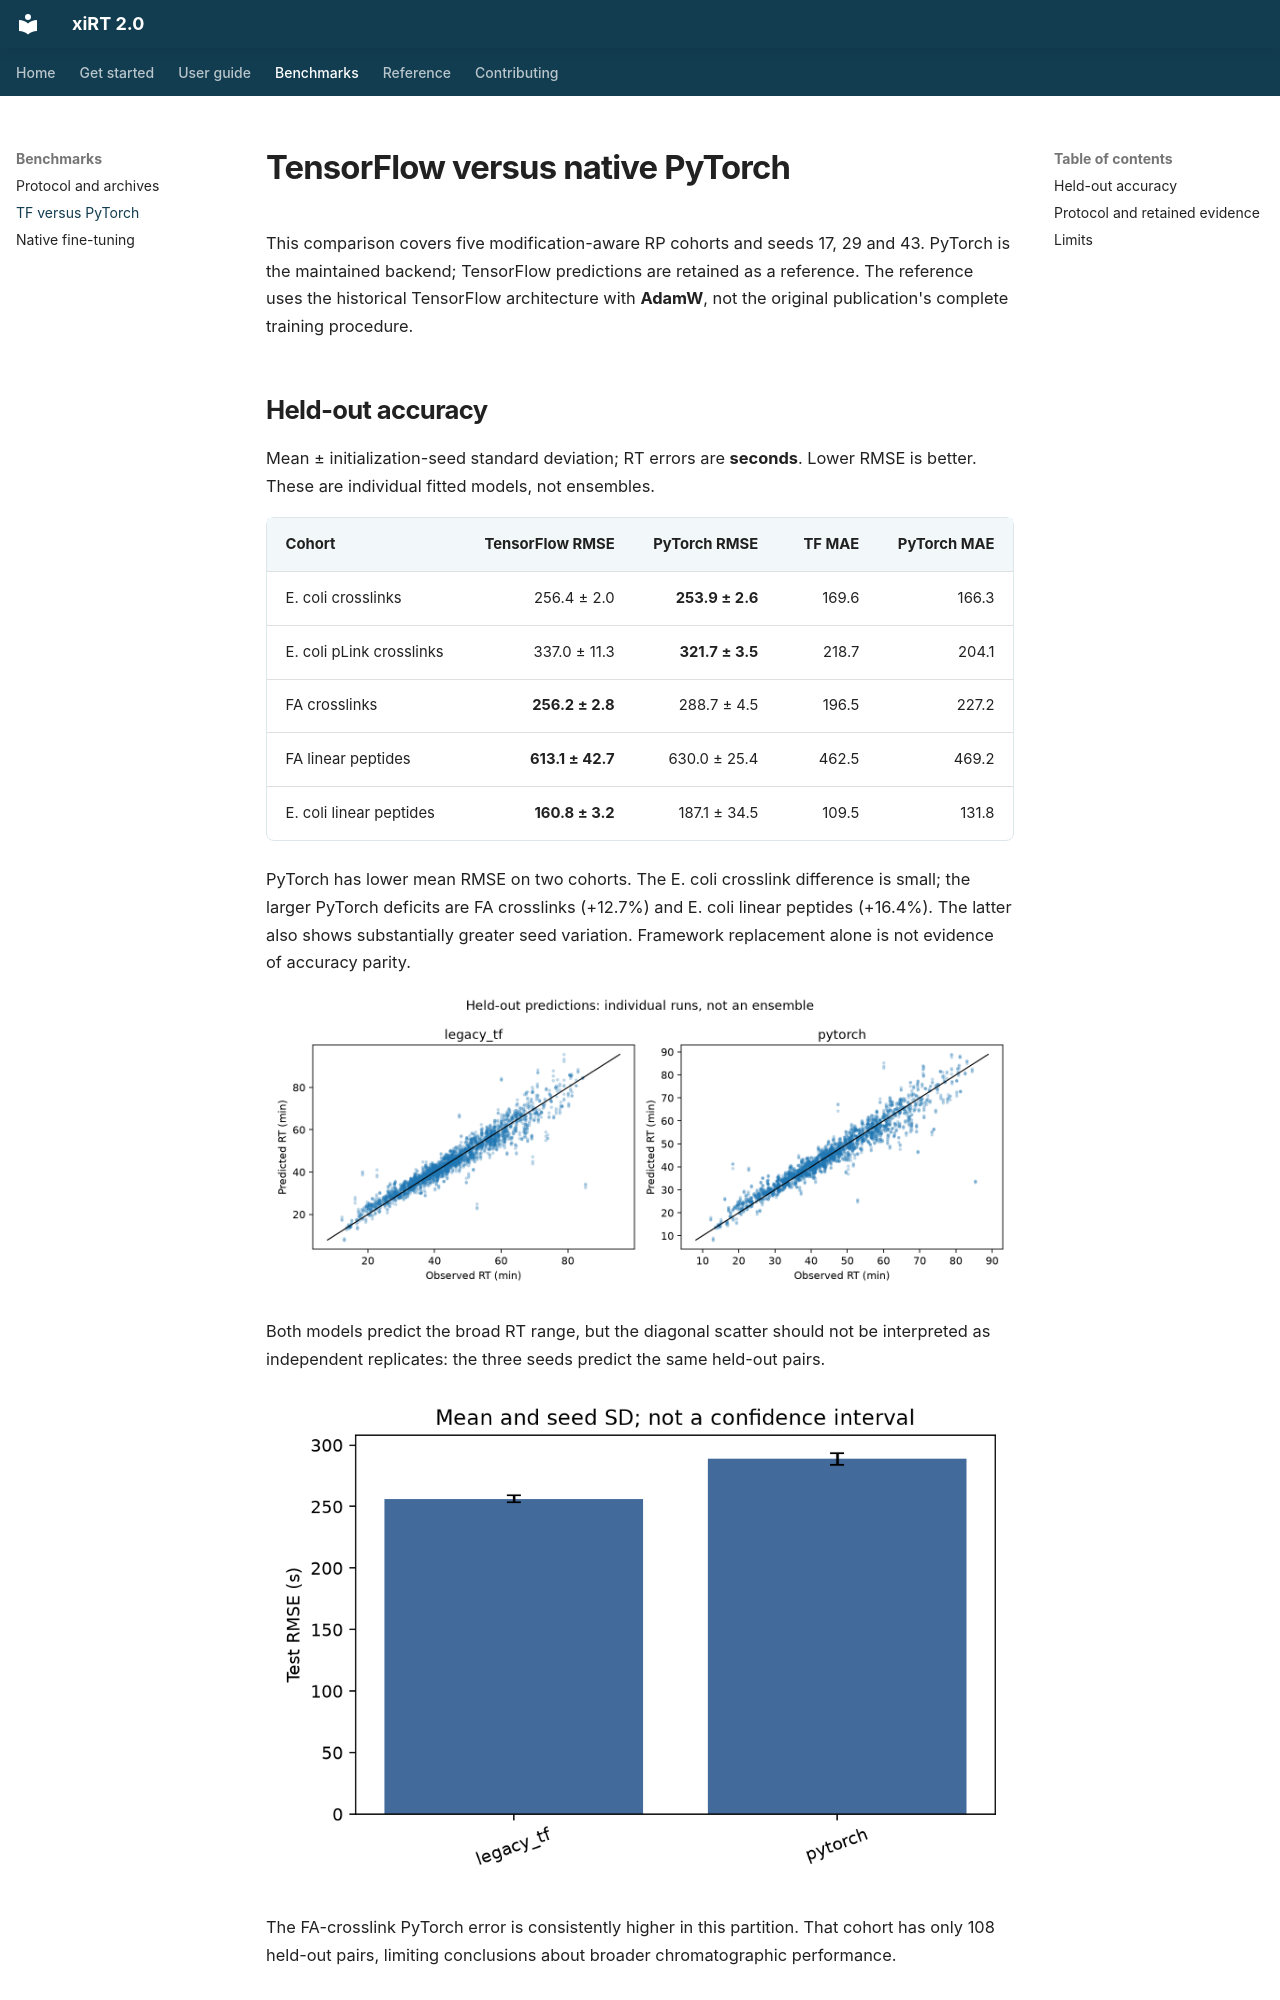

repository: gieses/xiRT · page: benchmarks/tf-torch/index.html · generator: mkdocs

# TensorFlow versus native PyTorch

This comparison covers five modification-aware RP cohorts and seeds 17, 29
and 43. PyTorch is the maintained backend; TensorFlow predictions are retained
as a reference. The reference uses the historical
TensorFlow architecture with **AdamW**, not the original publication's complete
training procedure.

## Held-out accuracy

Mean ± initialization-seed standard deviation; RT errors are **seconds**.
Lower RMSE is better. These are individual fitted models, not ensembles.

| Cohort | TensorFlow RMSE | PyTorch RMSE | TF MAE | PyTorch MAE |
|---|---:|---:|---:|---:|
| E. coli crosslinks | 256.4 ± 2.0 | **253.9 ± 2.6** | 169.6 | 166.3 |
| E. coli pLink crosslinks | 337.0 ± 11.3 | **321.7 ± 3.5** | 218.7 | 204.1 |
| FA crosslinks | **256.2 ± 2.8** | 288.7 ± 4.5 | 196.5 | 227.2 |
| FA linear peptides | **613.1 ± 42.7** | 630.0 ± 25.4 | 462.5 | 469.2 |
| E. coli linear peptides | **160.8 ± 3.2** | 187.1 ± 34.5 | 109.5 | 131.8 |

PyTorch has lower mean RMSE on two cohorts. The E. coli crosslink difference
is small; the larger PyTorch deficits are FA crosslinks (+12.7%) and E. coli
linear peptides (+16.4%). The latter also shows substantially greater seed
variation. Framework replacement alone is not evidence of accuracy parity.

![E. coli crosslink held-out predictions](../assets/benchmarks/tf-torch/ecoli-predictions.png)

Both models predict the broad RT range, but the diagonal scatter should not
be interpreted as independent replicates: the three seeds predict the same
held-out pairs.

![FA crosslink RMSE](../assets/benchmarks/tf-torch/fa-cross-rmse.png)

The FA-crosslink PyTorch error is consistently higher in this partition. That
cohort has only 108 held-out pairs, limiting conclusions about broader
chromatographic performance.
